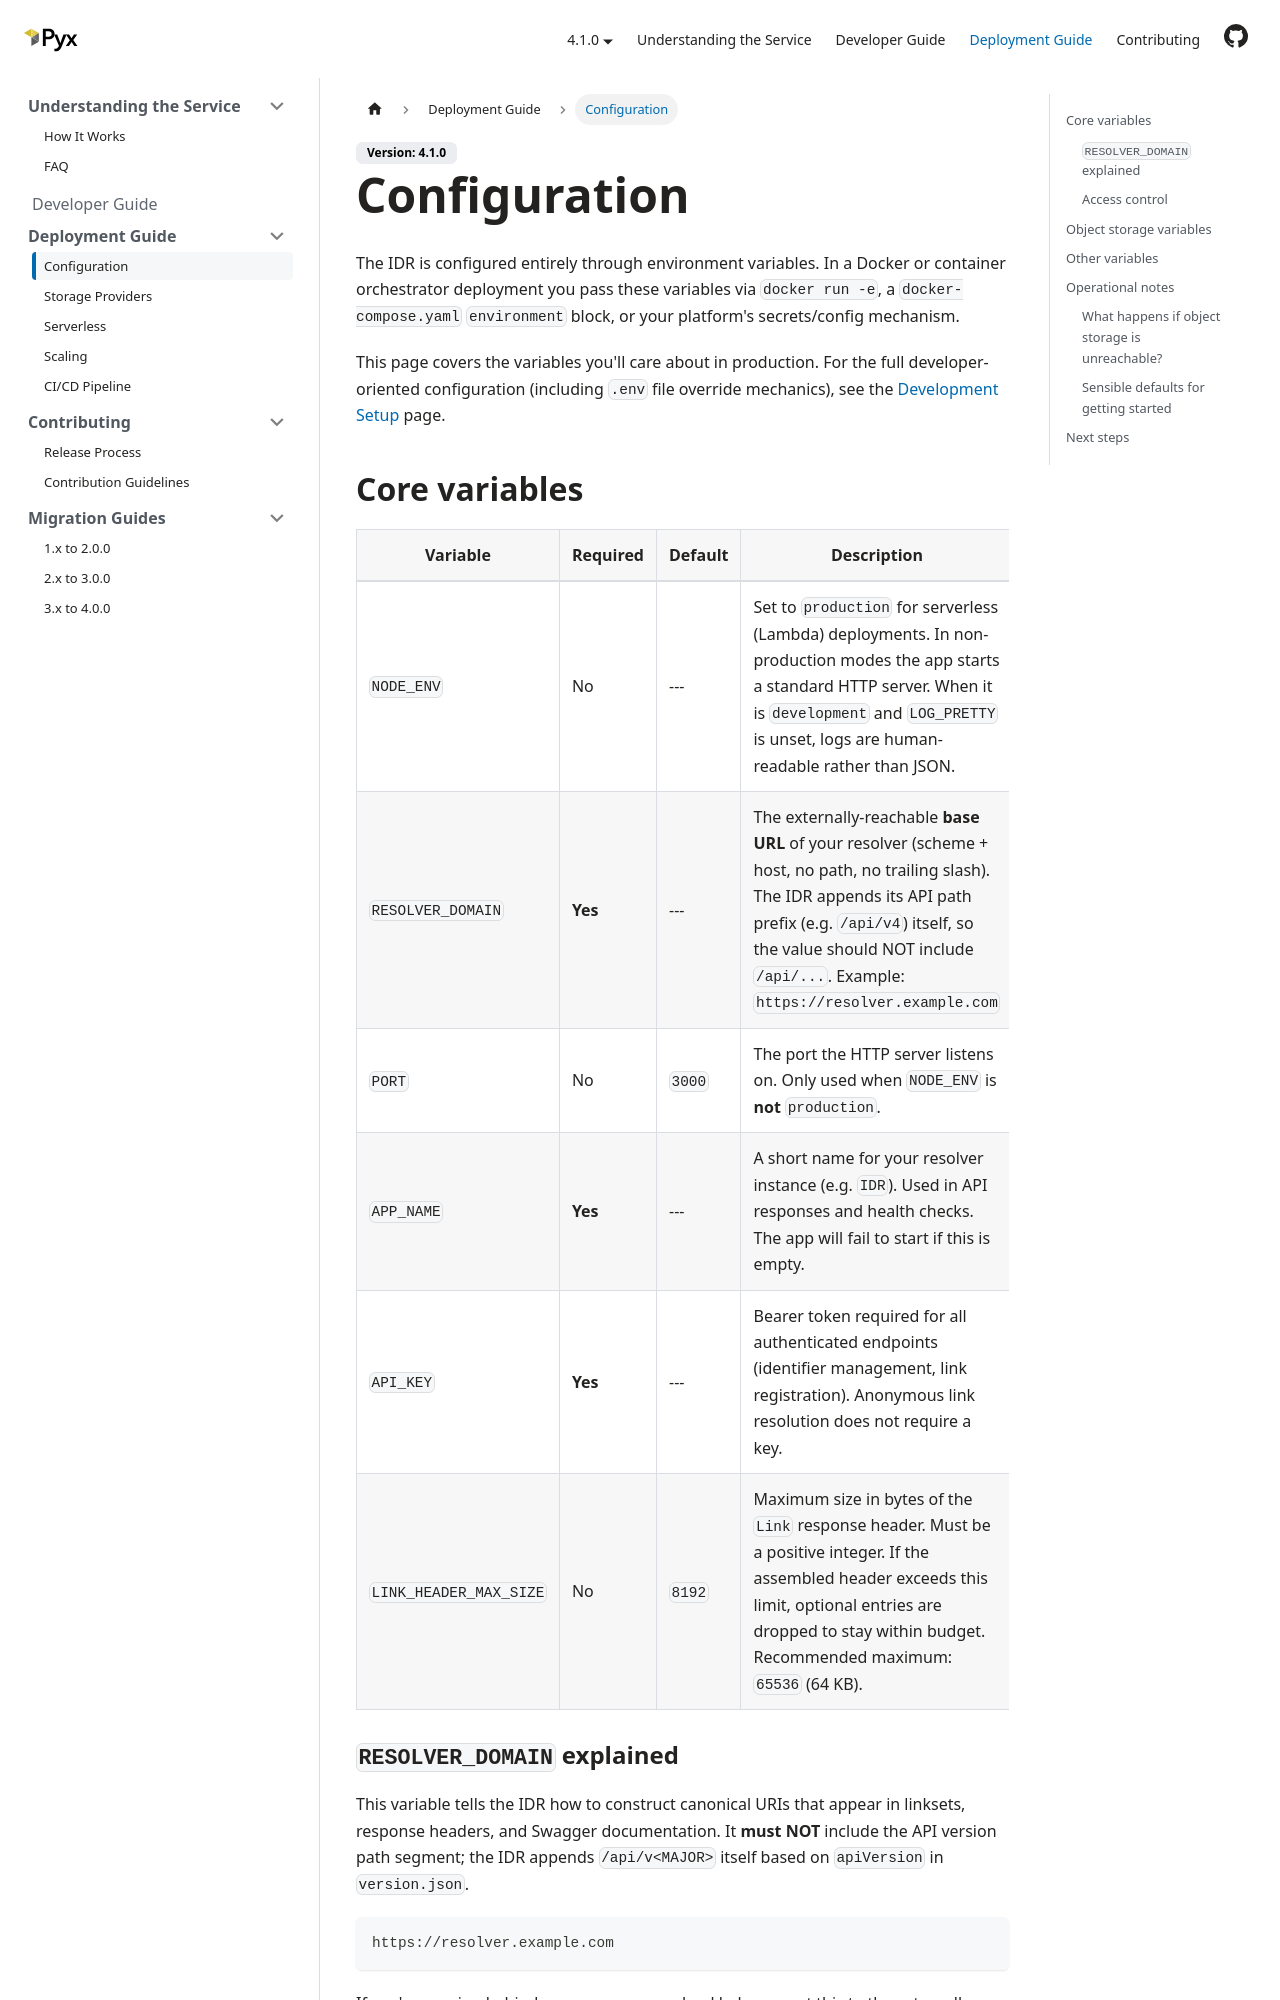

repository: pyx-industries/pyx-identity-resolver · page: docs/deployment-guide/configuration/index.html · generator: docusaurus

---
sidebar_position: 2
title: Configuration
---

# Configuration

The IDR is configured entirely through environment variables.
In a Docker or container orchestrator deployment
you pass these variables via `docker run -e`, a `docker-compose.yaml` `environment` block,
or your platform's secrets/config mechanism.

This page covers the variables you'll care about in production.
For the full developer-oriented configuration
(including `.env` file override mechanics),
see the [Development Setup](../contributing/index.md) page.

## Core variables

| Variable | Required | Default | Description |
|----------|----------|---------|-------------|
| `NODE_ENV` | No | --- | Set to `production` for serverless (Lambda) deployments. In non-production modes the app starts a standard HTTP server. When it is `development` and `LOG_PRETTY` is unset, logs are human-readable rather than JSON. |
| `RESOLVER_DOMAIN` | **Yes** | --- | The externally-reachable **base URL** of your resolver (scheme + host, no path, no trailing slash). The IDR appends its API path prefix (e.g. `/api/v4`) itself, so the value should NOT include `/api/...`. Example: `https://resolver.example.com` |
| `PORT` | No | `3000` | The port the HTTP server listens on. Only used when `NODE_ENV` is **not** `production`. |
| `APP_NAME` | **Yes** | --- | A short name for your resolver instance (e.g. `IDR`). Used in API responses and health checks. The app will fail to start if this is empty. |
| `API_KEY` | **Yes** | --- | Bearer token required for all authenticated endpoints (identifier management, link registration). Anonymous link resolution does not require a key. |
| `LINK_HEADER_MAX_SIZE` | No | `8192` | Maximum size in bytes of the `Link` response header. Must be a positive integer. If the assembled header exceeds this limit, optional entries are dropped to stay within budget. Recommended maximum: `65536` (64 KB). |
